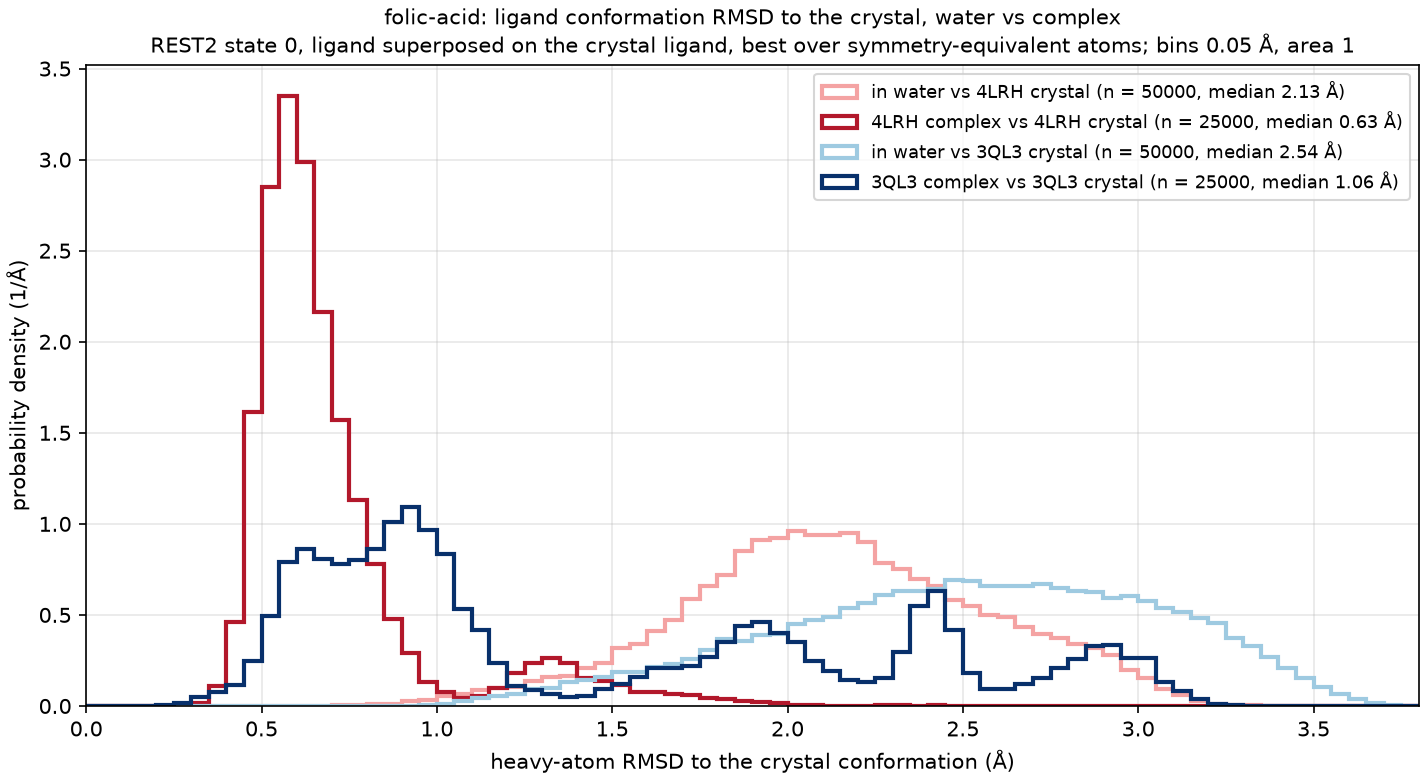

Source data for this figure (header and first rows):
curve, frames, median_A, frac_below_1A, frac_below_1.5A
in water vs 4LRH crystal, 50000, 2.126, 0.004, 0.070
4LRH complex vs 4LRH crystal, 25000, 0.625, 0.897, 0.971
in water vs 3QL3 crystal, 50000, 2.541, 0.001, 0.042
3QL3 complex vs 3QL3 crystal, 25000, 1.065, 0.449, 0.573
